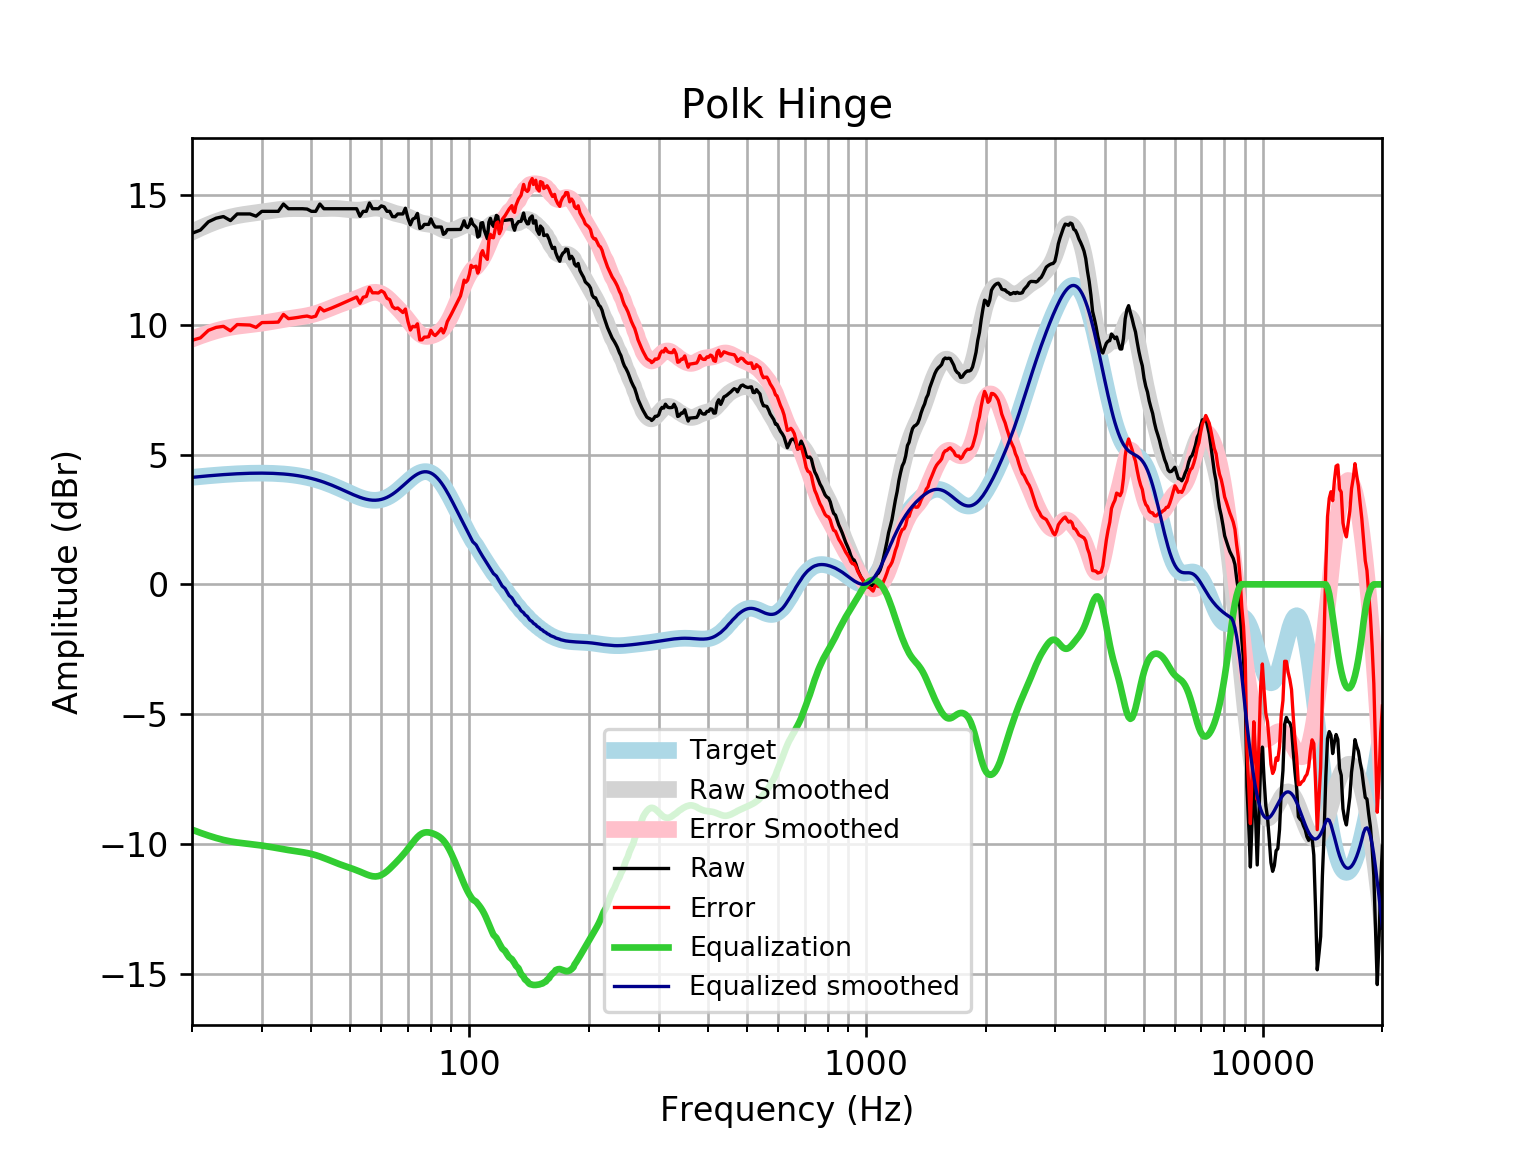

Data behind this chart, as committed beside it:
frequency, raw, error, smoothed, error_smoothed, equalization, equalized_raw, equalized_smoothed, target
20, 13.52, 9.4, 13.57, 9.446, -9.446, 4.075, 4.121, 4.121
21, 13.64, 9.492, 13.72, 9.568, -9.568, 4.077, 4.152, 4.152
22, 13.96, 9.783, 13.85, 9.674, -9.674, 4.289, 4.18, 4.18
23, 14.1, 9.896, 13.97, 9.766, -9.766, 4.336, 4.205, 4.205
24, 14.16, 9.938, 14.07, 9.842, -9.842, 4.323, 4.227, 4.227
25, 14.01, 9.765, 14.14, 9.898, -9.898, 4.111, 4.245, 4.245
26, 14.26, 10.01, 14.2, 9.941, -9.941, 4.324, 4.259, 4.259
27, 14.26, 9.994, 14.24, 9.973, -9.973, 4.292, 4.271, 4.271
28, 14.26, 9.987, 14.28, 10, -10, 4.264, 4.279, 4.278
29, 14.18, 9.897, 14.31, 10.03, -10.03, 4.152, 4.283, 4.283
30, 14.37, 10.08, 14.34, 10.06, -10.06, 4.308, 4.284, 4.284
31, 14.37, 10.08, 14.37, 10.09, -10.09, 4.274, 4.281, 4.281
32, 14.37, 10.09, 14.4, 10.13, -10.13, 4.237, 4.275, 4.275
33, 14.37, 10.1, 14.43, 10.17, -10.17, 4.2, 4.265, 4.265
34, 14.65, 10.4, 14.45, 10.2, -10.2, 4.447, 4.251, 4.251
35, 14.47, 10.23, 14.46, 10.23, -10.23, 4.234, 4.233, 4.233
36, 14.47, 10.25, 14.47, 10.26, -10.26, 4.206, 4.211, 4.211
37, 14.47, 10.28, 14.47, 10.29, -10.29, 4.18, 4.185, 4.185
38, 14.47, 10.31, 14.47, 10.31, -10.31, 4.152, 4.154, 4.155
39, 14.45, 10.33, 14.46, 10.35, -10.35, 4.108, 4.119, 4.12
40, 14.37, 10.29, 14.46, 10.38, -10.38, 3.982, 4.079, 4.08
41, 14.37, 10.33, 14.46, 10.43, -10.43, 3.938, 4.035, 4.037
42, 14.65, 10.66, 14.47, 10.48, -10.48, 4.168, 3.987, 3.989
43, 14.47, 10.53, 14.47, 10.54, -10.54, 3.929, 3.935, 3.937
44, 14.47, 10.58, 14.48, 10.6, -10.6, 3.869, 3.88, 3.881
45, 14.47, 10.64, 14.48, 10.66, -10.66, 3.808, 3.821, 3.823
46, 14.47, 10.7, 14.48, 10.72, -10.72, 3.75, 3.76, 3.762
47, 14.47, 10.77, 14.47, 10.77, -10.77, 3.694, 3.698, 3.7
48, 14.47, 10.83, 14.46, 10.82, -10.82, 3.643, 3.635, 3.636
49, 14.47, 10.89, 14.44, 10.87, -10.87, 3.596, 3.572, 3.574
50, 14.47, 10.95, 14.43, 10.92, -10.92, 3.55, 3.512, 3.512
51, 14.47, 11.01, 14.42, 10.96, -10.96, 3.504, 3.454, 3.454
52, 14.47, 11.07, 14.41, 11.01, -11.01, 3.456, 3.4, 3.4
53, 14.17, 10.82, 14.41, 11.06, -11.06, 3.112, 3.352, 3.351
54, 14.37, 11.06, 14.43, 11.11, -11.11, 3.251, 3.311, 3.31
55, 14.37, 11.09, 14.44, 11.17, -11.17, 3.2, 3.279, 3.276
56, 14.69, 11.43, 14.46, 11.21, -11.21, 3.478, 3.255, 3.253
57, 14.47, 11.23, 14.48, 11.24, -11.24, 3.227, 3.242, 3.239
58, 14.47, 11.23, 14.49, 11.25, -11.25, 3.217, 3.24, 3.237
59, 14.47, 11.22, 14.48, 11.23, -11.23, 3.232, 3.25, 3.246
60, 14.58, 11.31, 14.46, 11.19, -11.19, 3.382, 3.272, 3.268
61, 14.54, 11.24, 14.43, 11.13, -11.13, 3.408, 3.305, 3.301
62, 14.37, 11.02, 14.4, 11.05, -11.05, 3.32, 3.35, 3.346
63, 14.37, 10.96, 14.36, 10.95, -10.95, 3.415, 3.406, 3.402
64, 14.16, 10.7, 14.32, 10.85, -10.85, 3.314, 3.471, 3.468
65, 14.16, 10.62, 14.29, 10.74, -10.74, 3.414, 3.545, 3.542
66, 14.26, 10.64, 14.26, 10.64, -10.64, 3.627, 3.625, 3.622
67, 14.26, 10.56, 14.24, 10.53, -10.53, 3.734, 3.709, 3.707
68, 14.26, 10.47, 14.22, 10.42, -10.42, 3.844, 3.796, 3.796
69, 14.49, 10.6, 14.19, 10.31, -10.31, 4.18, 3.884, 3.884
70, 14.1, 10.13, 14.16, 10.19, -10.19, 3.919, 3.97, 3.97
71, 13.85, 9.796, 14.11, 10.06, -10.06, 3.785, 4.051, 4.053
72, 14.06, 9.936, 14.07, 9.942, -9.942, 4.122, 4.126, 4.128
73, 14.11, 9.917, 14.02, 9.828, -9.828, 4.284, 4.192, 4.195
74, 14.29, 10.03, 13.98, 9.729, -9.729, 4.556, 4.248, 4.251
75, 13.71, 9.413, 13.94, 9.649, -9.649, 4.06, 4.291, 4.295
76, 13.74, 9.419, 13.91, 9.592, -9.592, 4.152, 4.321, 4.325
77, 13.86, 9.522, 13.9, 9.559, -9.559, 4.304, 4.336, 4.341
78, 13.86, 9.522, 13.88, 9.547, -9.547, 4.315, 4.336, 4.34
79, 13.86, 9.538, 13.87, 9.553, -9.553, 4.31, 4.32, 4.324
... 553 more rows
